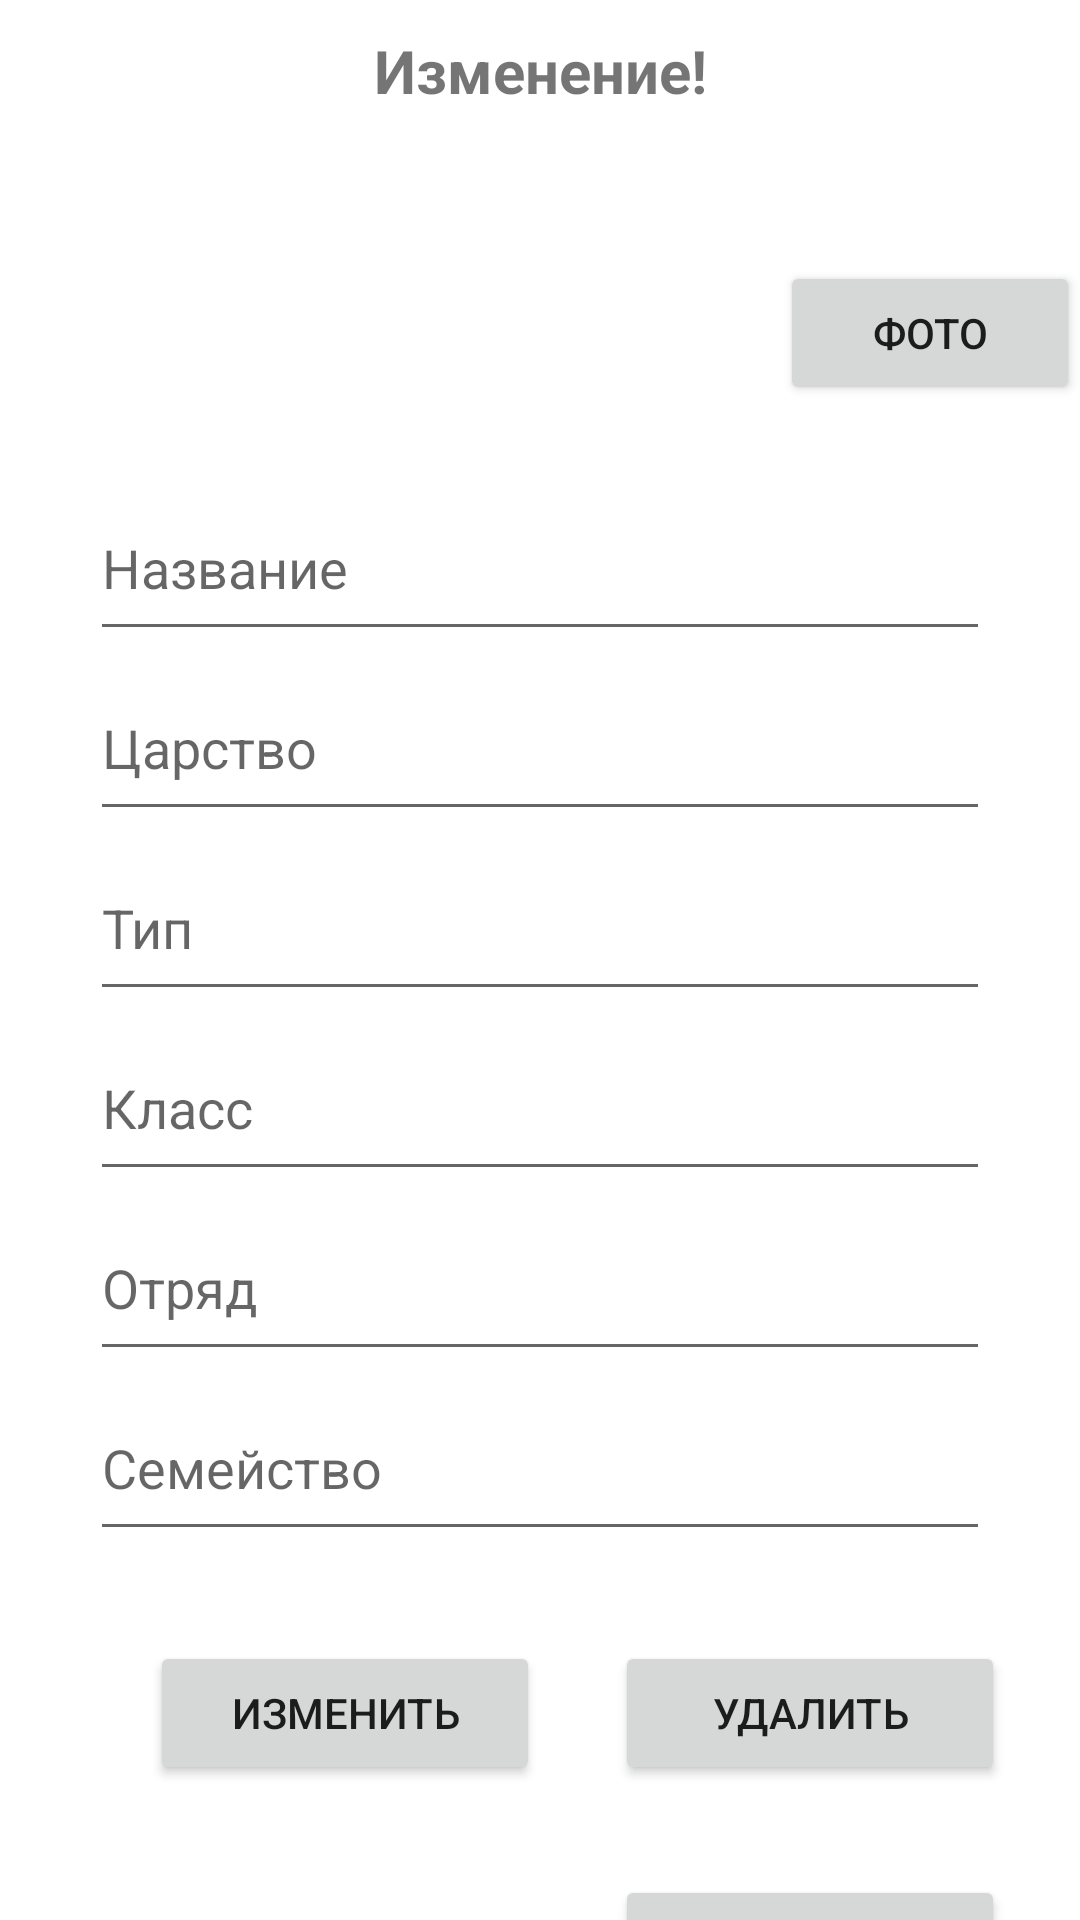

The Android layout XML behind this screen, and the referenced resources:
<!-- AndroidManifest.xml: application theme Theme.Borisova_animals -->
<!-- res/layout/activity_update_delete.xml -->
<?xml version="1.0" encoding="utf-8"?>
<androidx.constraintlayout.widget.ConstraintLayout xmlns:android="http://schemas.android.com/apk/res/android"
    xmlns:app="http://schemas.android.com/apk/res-auto"
    xmlns:tools="http://schemas.android.com/tools"
    android:layout_width="match_parent"
    android:layout_height="match_parent"
    tools:context=".UpdateDelete">

    <TextView
        android:id="@+id/tv_header"
        android:layout_width="wrap_content"
        android:layout_height="wrap_content"
        android:text="Изменение!"
        android:textAlignment="center"
        android:textSize="20sp"
        android:textStyle="bold"
        android:layout_marginTop="10dp"
        app:layout_constraintEnd_toEndOf="parent"
        app:layout_constraintStart_toStartOf="parent"
        app:layout_constraintTop_toTopOf="parent"
        tools:ignore="HardcodedText" />

    <ImageView
        android:id="@+id/Image"
        android:layout_width="100dp"
        android:layout_height="100dp"
        android:layout_marginTop="20dp"
        app:layout_constraintEnd_toEndOf="parent"
        app:layout_constraintStart_toStartOf="parent"
        app:layout_constraintTop_toBottomOf="@+id/tv_header"
        tools:ignore="HardcodedText"/>

    <android.widget.Button
        android:id="@+id/btn_addImage"
        android:layout_width="100dp"
        android:layout_height="48dp"
        android:layout_marginLeft="30dp"
        android:layout_marginTop="50dp"
        android:onClick="getImage"
        android:text="фото"
        app:layout_constraintStart_toEndOf="@+id/Image"
        app:layout_constraintTop_toBottomOf="@+id/tv_header"
        tools:ignore="HardcodedText" />

    <EditText
        android:id="@+id/et_Title"
        android:layout_width="0dp"
        android:layout_height="50dp"
        android:layout_marginStart="30dp"
        android:layout_marginTop="10dp"
        android:layout_marginEnd="30dp"
        android:gravity="start|top"
        android:hint="Название"
        android:inputType="textMultiLine"
        app:layout_constraintEnd_toEndOf="parent"
        app:layout_constraintStart_toStartOf="parent"
        app:layout_constraintTop_toBottomOf="@+id/Image"
        tools:ignore="HardcodedText" />

    <EditText
        android:id="@+id/et_Kingdom"
        android:layout_width="0dp"
        android:layout_height="50dp"
        android:layout_marginStart="30dp"
        android:layout_marginTop="10dp"
        android:layout_marginEnd="30dp"
        android:gravity="start|top"
        android:hint="Царство"
        android:inputType="textMultiLine"
        app:layout_constraintEnd_toEndOf="parent"
        app:layout_constraintStart_toStartOf="parent"
        app:layout_constraintTop_toBottomOf="@+id/et_Title"
        tools:ignore="HardcodedText"/>

    <EditText
        android:id="@+id/et_Type"
        android:layout_width="0dp"
        android:layout_height="50dp"
        android:layout_marginStart="30dp"
        android:layout_marginTop="10dp"
        android:layout_marginEnd="30dp"
        android:gravity="start|top"
        android:hint="Тип"
        android:inputType="textMultiLine"
        app:layout_constraintEnd_toEndOf="parent"
        app:layout_constraintStart_toStartOf="parent"
        app:layout_constraintTop_toBottomOf="@+id/et_Kingdom"
        tools:ignore="HardcodedText"/>

    <EditText
        android:id="@+id/et_Class"
        android:layout_width="0dp"
        android:layout_height="50dp"
        android:layout_marginStart="30dp"
        android:layout_marginTop="10dp"
        android:layout_marginEnd="30dp"
        android:gravity="start|top"
        android:hint="Класс"
        android:inputType="textMultiLine"
        app:layout_constraintEnd_toEndOf="parent"
        app:layout_constraintStart_toStartOf="parent"
        app:layout_constraintTop_toBottomOf="@+id/et_Type"
        tools:ignore="HardcodedText"/>

    <EditText
        android:id="@+id/et_Detachment"
        android:layout_width="0dp"
        android:layout_height="50dp"
        android:layout_marginStart="30dp"
        android:layout_marginTop="10dp"
        android:layout_marginEnd="30dp"
        android:gravity="start|top"
        android:hint="Отряд"
        android:inputType="textMultiLine"
        app:layout_constraintEnd_toEndOf="parent"
        app:layout_constraintStart_toStartOf="parent"
        app:layout_constraintTop_toBottomOf="@+id/et_Class"
        tools:ignore="HardcodedText"/>

    <EditText
        android:id="@+id/et_Family"
        android:layout_width="0dp"
        android:layout_height="50dp"
        android:layout_marginStart="30dp"
        android:layout_marginTop="10dp"
        android:layout_marginEnd="30dp"
        android:gravity="start|top"
        android:hint="Семейство"
        android:inputType="textMultiLine"
        app:layout_constraintEnd_toEndOf="parent"
        app:layout_constraintStart_toStartOf="parent"
        app:layout_constraintTop_toBottomOf="@+id/et_Detachment"
        tools:ignore="HardcodedText"/>

    <android.widget.Button
        android:id="@+id/btnUpdateAnim"
        android:layout_width="130dp"
        android:layout_height="48dp"
        android:layout_marginLeft="50dp"
        android:layout_marginTop="30dp"
        android:onClick="UpdateAnimal"
        android:text="Изменить"
        app:layout_constraintStart_toStartOf="parent"
        app:layout_constraintTop_toBottomOf="@+id/et_Family" />


    <android.widget.Button
        android:id="@+id/btnDeleteAnim"
        android:layout_width="130dp"
        android:layout_height="48dp"
        android:layout_marginTop="30dp"
        android:text="Удалить"
        app:layout_constraintEnd_toEndOf="parent"
        app:layout_constraintStart_toEndOf="@+id/btnUpdateAnim"
        app:layout_constraintTop_toBottomOf="@+id/et_Family" />

    <android.widget.Button
        android:id="@+id/btnBack"
        android:layout_width="130dp"
        android:layout_height="48dp"
        android:layout_marginTop="30dp"
        android:onClick="onClickBack"
        android:text="Назад"
        app:layout_constraintEnd_toEndOf="parent"
        app:layout_constraintStart_toEndOf="@+id/btnUpdateAnim"
        app:layout_constraintTop_toBottomOf="@+id/btnDeleteAnim" />

</androidx.constraintlayout.widget.ConstraintLayout>
<!-- resources referenced by this layout -->
<resources>
  <style name="Theme.Borisova_animals" parent="Theme.MaterialComponents.DayNight.DarkActionBar">
          
          <item name="colorPrimary">@color/purple_500</item>
          <item name="colorPrimaryVariant">@color/purple_700</item>
          <item name="colorOnPrimary">@color/white</item>
          
          <item name="colorSecondary">@color/teal_200</item>
          <item name="colorSecondaryVariant">@color/teal_700</item>
          <item name="colorOnSecondary">@color/black</item>
          
          <item name="android:statusBarColor">?attr/colorPrimaryVariant</item>
          
      </style>
  <color name="purple_500">#FF6200EE</color>
  <color name="purple_700">#FF3700B3</color>
  <color name="white">#FFFFFFFF</color>
  <color name="teal_200">#FF03DAC5</color>
  <color name="teal_700">#FF018786</color>
  <color name="black">#FF000000</color>
</resources>
